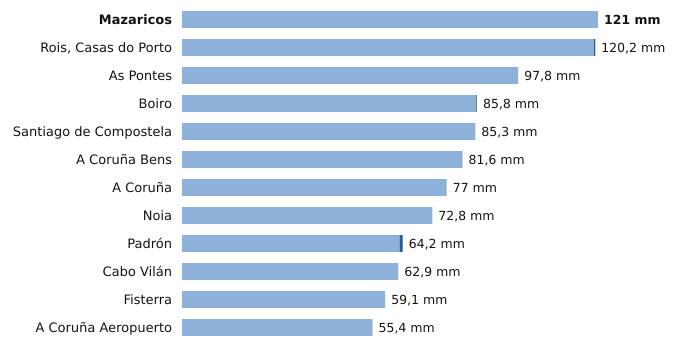

Source data for this figure (header and first rows):
estacion, provincia, indicativo, mm_6_dias_anteriores, mm_hoy, mm_7_dias, horas_de_hoy
Mazaricos, A Coruña, 1406X, 121.0, 0.0, 121.0, 3
Rois, Casas do Porto, A Coruña, 1476R, 119.8, 0.4, 120.2, 2
As Pontes, A Coruña, 1363X, 97.8, 0.0, 97.8, 2
Boiro, A Coruña, 1442U, 85.6, 0.2, 85.8, 2
Santiago de Compostela, A Coruña, 1475X, 85.3, 0.0, 85.3, 3
A Coruña Bens, A Coruña, 1387D, 81.6, 0.0, 81.6, 3
A Coruña, A Coruña, 1387, 77.0, 0.0, 77.0, 3
Noia, A Coruña, 1435C, 72.8, 0.0, 72.8, 1
Padrón, A Coruña, 1473A, 63.3, 0.9, 64.2, 3
Cabo Vilán, A Coruña, 1393, 62.9, 0.0, 62.9, 3
Fisterra, A Coruña, 1400, 59.1, 0.0, 59.1, 3
A Coruña Aeropuerto, A Coruña, 1387E, 55.4, 0.0, 55.4, 3
